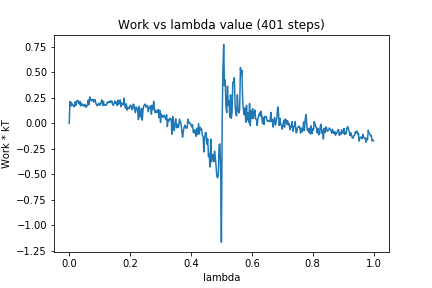

Data behind this chart, as committed beside it:
0, 0.0
1, 0.2142
2, 0.17
3, 0.2049
4, 0.1825
5, 0.1835
6, 0.1637
7, 0.1673
8, 0.2122
9, 0.177
10, 0.2168
11, 0.227
12, 0.2136
13, 0.19
14, 0.216
15, 0.1725
16, 0.1986
17, 0.181
18, 0.1843
19, 0.17
20, 0.1709
21, 0.187
22, 0.1579
23, 0.169
24, 0.1761
25, 0.2282
26, 0.1846
27, 0.2595
28, 0.2338
29, 0.2219
30, 0.2307
31, 0.235
32, 0.2092
33, 0.2333
34, 0.2318
35, 0.1985
36, 0.1815
37, 0.1723
38, 0.1883
39, 0.1974
40, 0.1764
41, 0.1941
42, 0.206
43, 0.2315
44, 0.1763
45, 0.2163
46, 0.1768
47, 0.182
48, 0.1818
49, 0.179
50, 0.2086
51, 0.2014
52, 0.2135
53, 0.2062
54, 0.222
55, 0.2038
56, 0.2193
57, 0.1889
58, 0.176
59, 0.1929
60, 0.2197
... 340 more rows
